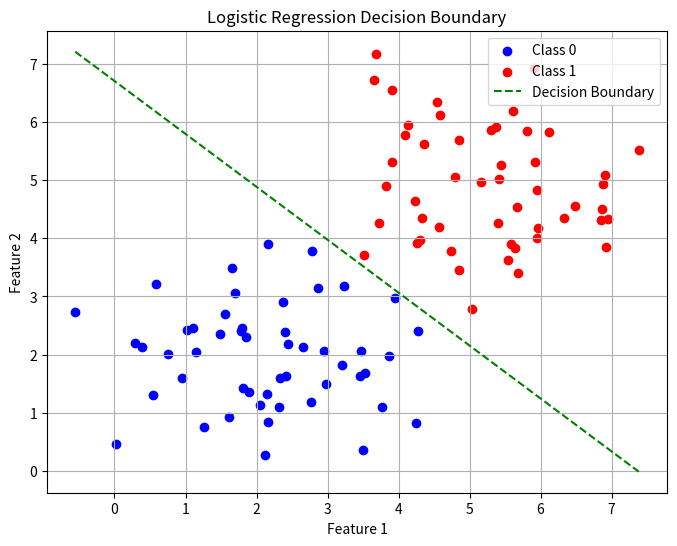

The matplotlib source for this figure:
# The code below implements a simple Logistic Regression model from scratch
# using gradient descent to find the optimal parameters.
# It is designed to be a learning tool, similar to your linear regression example.

import numpy as np
import matplotlib.pyplot as plt

# --- 1. Generate Sample Data for Binary Classification ---
# Unlike linear regression, where y is a continuous value, logistic regression
# is used for classification, so the target variable 'y' is binary (0 or 1).
# We'll create a 2D dataset with two features (x1, x2) to make the
# decision boundary visually clear.
np.random.seed(0)

# Class 0 data points
x0_x = np.random.normal(2, 1, 50)  # Center around x=2
x0_y = np.random.normal(2, 1, 50)  # Center around y=2
y0 = np.zeros(50)                  # Label them as class 0

# Class 1 data points
x1_x = np.random.normal(5, 1, 50)  # Center around x=5
x1_y = np.random.normal(5, 1, 50)  # Center around y=5
y1 = np.ones(50)                   # Label them as class 1

# Combine all data
X = np.vstack((np.concatenate((x0_x, x1_x)), np.concatenate((x0_y, x1_y)))).T
y = np.concatenate((y0, y1))

# --- 2. Initialize Model Parameters and Hyperparameters ---
# We now have three parameters: q0 (bias), q1 (weight for x1), and q2 (weight for x2).
q0 = 0
q1 = 0
q2 = 0

# Set a learning rate and number of epochs for gradient descent.
# A higher learning rate might converge faster but could overshoot the minimum.
# A lower rate is more stable but requires more epochs.
alpha = 0.1
epochs = 5000

# --- 3. Define the Sigmoid (Hypothesis) Function ---
# This is the core difference from linear regression. Instead of a straight line,
# logistic regression uses a sigmoid function to "squash" the output of the
# linear combination into a probability between 0 and 1.
# The formula is h(x) = 1 / (1 + e^(-z)), where z = q0 + q1*x1 + q2*x2
def sigmoid(z):
    return 1 / (1 + np.exp(-z))

# The predict function now returns a probability.
def predict(X, q0, q1, q2):
    linear_combination = q0 + q1 * X[:, 0] + q2 * X[:, 1]
    return sigmoid(linear_combination)

# --- 4. Gradient Descent Function ---
# The update rule for the parameters looks very similar to linear regression,
# but the 'error' term (predict - y) is now based on the sigmoid hypothesis.
def gradient_descent(alpha, X, y, q0, q1, q2, epochs):
    m = len(y)
    for i in range(epochs):
        predictions = predict(X, q0, q1, q2)
        error = predictions - y

        # The gradients are the average of the error multiplied by the respective feature.
        # This is essentially the same as the linear regression update rule, but
        # 'predict' is now the sigmoid function's output.
        q0 = q0 - alpha * (1/m) * np.sum(error)
        q1 = q1 - alpha * (1/m) * np.sum(error * X[:, 0])
        q2 = q2 - alpha * (1/m) * np.sum(error * X[:, 1])

        # Optional: Print cost every 1000 epochs to monitor convergence
        if i % 1000 == 0:
            # The cost function for logistic regression is different from
            # the squared error cost of linear regression.
            # J(q) = -1/m * sum(y*log(h(x)) + (1-y)*log(1-h(x)))
            cost = (-1/m) * np.sum(y * np.log(predictions) + (1 - y) * np.log(1 - predictions))
            print(f"Epoch {i}: Cost = {cost}")
            
    return q0, q1, q2

# Run gradient descent to train the model
q0 , q1, q2 = gradient_descent(alpha, X, y, q0, q1, q2, epochs)

# --- 5. Plot the Results ---
# We'll plot the data points and the learned decision boundary.
plt.figure(figsize=(8, 6))

# Plot the data points, colored by their class
plt.scatter(X[y == 0, 0], X[y == 0, 1], c='blue', label='Class 0')
plt.scatter(X[y == 1, 0], X[y == 1, 1], c='red', label='Class 1')

# The decision boundary is where the probability of being class 1 is 0.5.
# This occurs when q0 + q1*x1 + q2*x2 = 0.
# We can rearrange this to solve for x2 to get the equation of a line:
# x2 = (-q1/q2) * x1 - (q0/q2)
if q2 != 0:  # Avoid division by zero
    x_boundary = np.array([X[:, 0].min(), X[:, 0].max()])
    y_boundary = (-q1 / q2) * x_boundary - (q0 / q2)
    plt.plot(x_boundary, y_boundary, color='green', linestyle='--', label='Decision Boundary')

# Add labels and a title
plt.xlabel('Feature 1')
plt.ylabel('Feature 2')
plt.title('Logistic Regression Decision Boundary')
plt.legend()
plt.grid(True)
plt.show()

# You can also check the final parameters
print(f"\nFinal parameters: q0={q0}, q1={q1}, q2={q2}")
